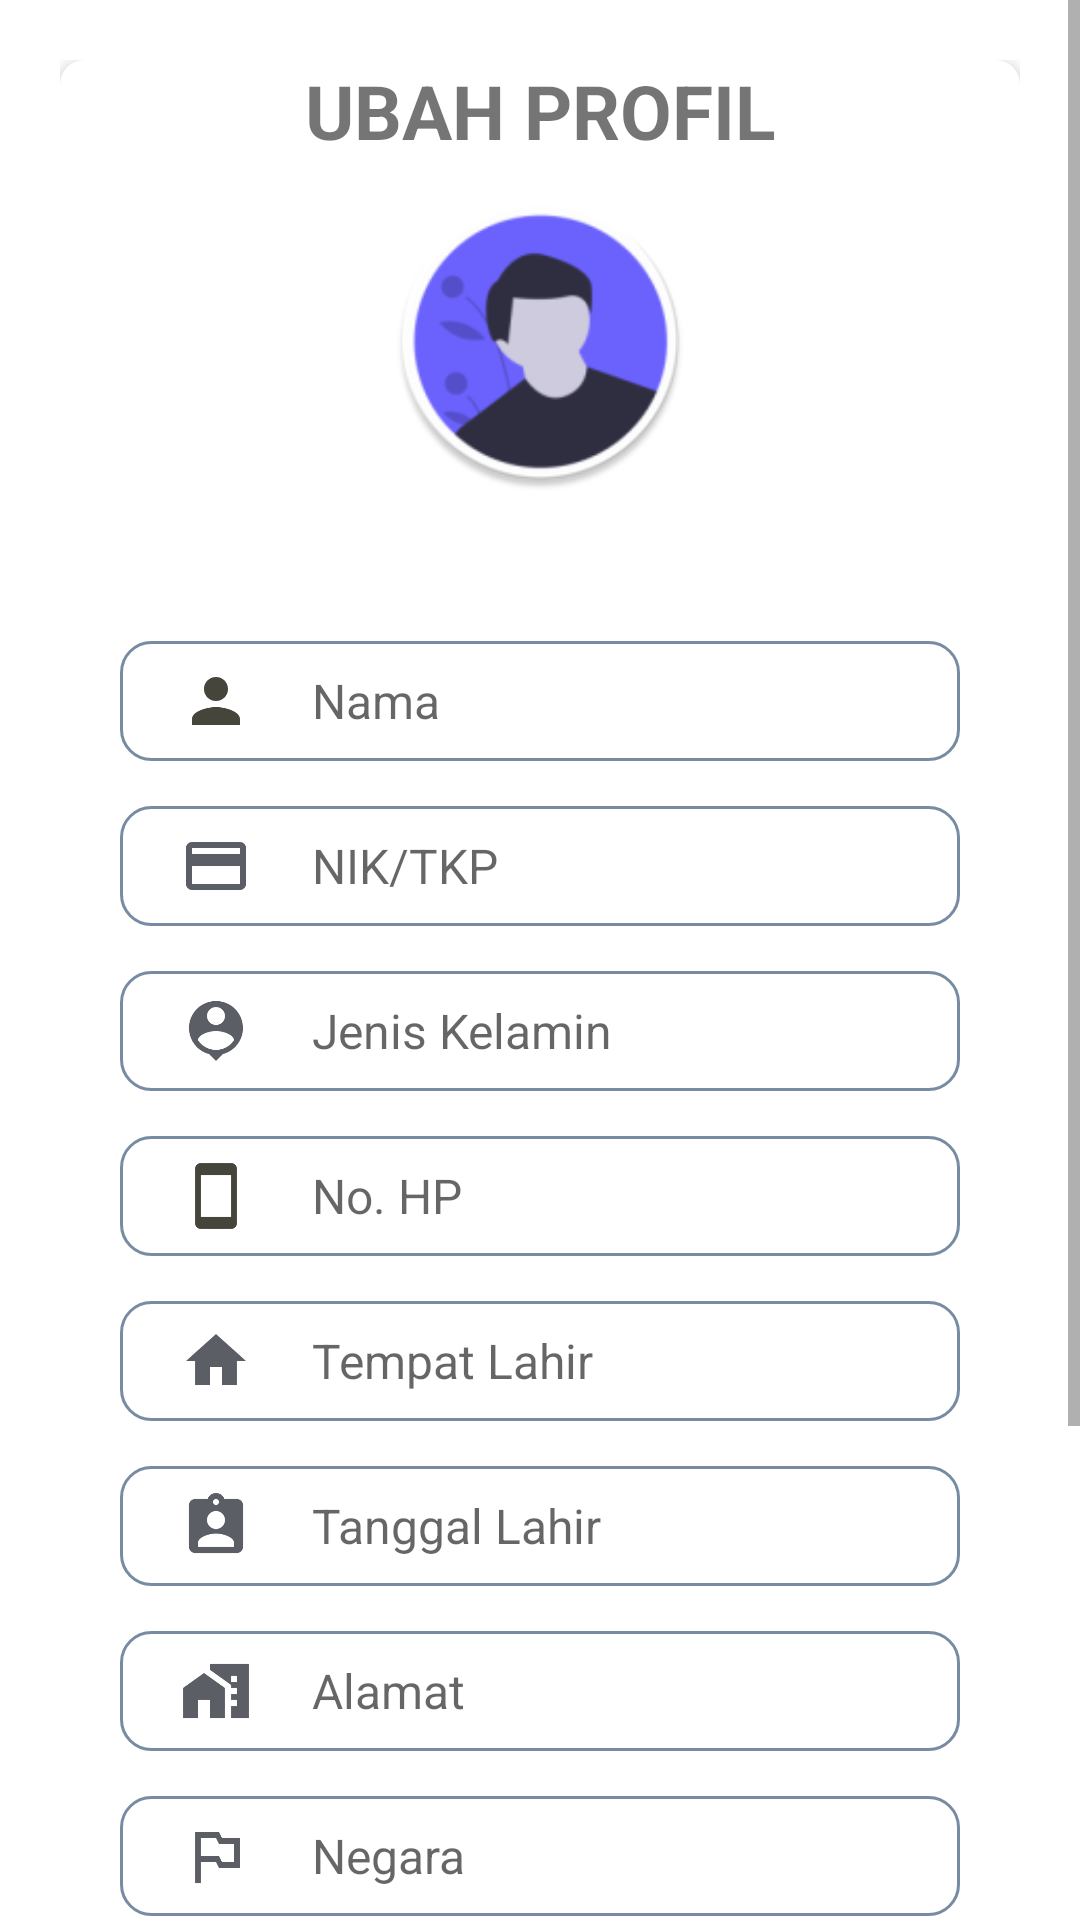

Android layout source for this screen:
<!-- AndroidManifest.xml: application theme Theme.MyEmployee -->
<!-- res/layout/activity_profile.xml -->
<?xml version="1.0" encoding="utf-8"?>
<ScrollView xmlns:android="http://schemas.android.com/apk/res/android"
    xmlns:app="http://schemas.android.com/apk/res-auto"
    xmlns:tools="http://schemas.android.com/tools"
    android:layout_width="match_parent"
    android:layout_height="match_parent">
    <LinearLayout
        android:layout_width="match_parent"
        android:layout_height="match_parent"
        xmlns:app="http://schemas.android.com/apk/res-auto"
        android:orientation="vertical"
        android:padding="20dp">
        <androidx.cardview.widget.CardView
            android:layout_width="match_parent"
            android:layout_height="wrap_content"
            app:cardElevation="3dp"
            app:cardCornerRadius="8dp"
            app:cardBackgroundColor="@color/white"
            app:cardMaxElevation="12dp"
            app:cardPreventCornerOverlap="true">
            <LinearLayout
                android:orientation="vertical"
                android:layout_width="match_parent"
                android:layout_height="match_parent"
                android:paddingLeft="20dp"
                android:paddingRight="20dp">
                <TextView
                    android:layout_width="match_parent"
                    android:layout_height="wrap_content"
                    android:text="UBAH PROFIL"
                    android:textAlignment="center"
                    android:textSize="25sp"
                    android:textStyle="bold"/>
                <ImageView
                    android:layout_marginTop="10dp"
                    android:layout_width="100dp"
                    android:layout_height="100dp"
                    android:src="@mipmap/user_round"
                    android:layout_gravity="center"/>
                <RelativeLayout
                    android:layout_width="match_parent"
                    android:layout_height="50dp"/>
                <EditText
                    android:id="@+id/txtNamaChange"
                    android:paddingLeft="20dp"
                    android:background="@drawable/form"
                    android:drawableStart="@drawable/fullname"
                    android:drawablePadding="20dp"
                    android:hint="Nama"
                    android:textSize="16sp"
                    android:layout_width="match_parent"
                    android:layout_height="40dp"/>
                <RelativeLayout
                    android:layout_width="match_parent"
                    android:layout_height="15dp"></RelativeLayout>
                <EditText
                    android:id="@+id/txtNikChange"
                    android:paddingLeft="20dp"
                    android:background="@drawable/form"
                    android:drawableStart="@drawable/nik"
                    android:drawablePadding="20dp"
                    android:hint="NIK/TKP"
                    android:layout_width="match_parent"
                    android:layout_height="40dp"
                    android:textSize="16sp"
                    android:inputType="number"/>
                <RelativeLayout
                    android:layout_width="match_parent"
                    android:layout_height="15dp"></RelativeLayout>
                <EditText
                    android:id="@+id/txtJekelChange"
                    android:paddingLeft="20dp"
                    android:background="@drawable/form"
                    android:drawableStart="@drawable/jekal"
                    android:drawablePadding="20dp"
                    android:hint="Jenis Kelamin"
                    android:layout_width="match_parent"
                    android:layout_height="40dp"
                    android:textSize="16sp" />
                <RelativeLayout
                    android:layout_width="match_parent"
                    android:layout_height="15dp"></RelativeLayout>
                <EditText
                    android:id="@+id/txtHpChange"
                    android:paddingLeft="20dp"
                    android:background="@drawable/form"
                    android:drawableStart="@drawable/smartphone"
                    android:drawablePadding="20dp"
                    android:hint="No. HP"
                    android:textSize="16sp"
                    android:layout_width="match_parent"
                    android:layout_height="40dp"
                    android:inputType="number"/>
                <RelativeLayout
                    android:layout_width="match_parent"
                    android:layout_height="15dp"></RelativeLayout>
                <EditText
                    android:id="@+id/txtTempatChange"
                    android:paddingLeft="20dp"
                    android:background="@drawable/form"
                    android:drawableStart="@drawable/home"
                    android:drawablePadding="20dp"
                    android:hint="Tempat Lahir"
                    android:layout_width="match_parent"
                    android:layout_height="40dp"
                    android:textSize="16sp"/>
                <RelativeLayout
                    android:layout_width="match_parent"
                    android:layout_height="15dp"></RelativeLayout>
                <EditText
                    android:id="@+id/txtTanggalChange"
                    android:clickable="false"
                    android:cursorVisible="false"
                    android:focusable="false"
                    android:focusableInTouchMode="false"
                    android:paddingLeft="20dp"
                    android:background="@drawable/form"
                    android:drawableStart="@drawable/asal"
                    android:drawablePadding="20dp"
                    android:hint="Tanggal Lahir"
                    android:layout_width="match_parent"
                    android:layout_height="40dp"
                    android:textSize="16sp"
                    android:inputType="date"/>
                <RelativeLayout
                    android:layout_width="match_parent"
                    android:layout_height="15dp"></RelativeLayout>
                <EditText
                    android:id="@+id/txtAlamatChange"
                    android:paddingLeft="20dp"
                    android:background="@drawable/form"
                    android:drawableStart="@drawable/alamat"
                    android:drawablePadding="20dp"
                    android:hint="Alamat"
                    android:textSize="16sp"
                    android:layout_width="match_parent"
                    android:layout_height="40dp"/>
                <RelativeLayout
                    android:layout_width="match_parent"
                    android:layout_height="15dp"></RelativeLayout>
                <EditText
                    android:id="@+id/txtNegaraChange"
                    android:paddingLeft="20dp"
                    android:background="@drawable/form"
                    android:drawableStart="@drawable/negara"
                    android:drawablePadding="20dp"
                    android:hint="Negara"
                    android:layout_width="match_parent"
                    android:layout_height="40dp"
                    android:textSize="16sp" />
                <RelativeLayout
                    android:layout_width="match_parent"
                    android:layout_height="15dp"></RelativeLayout>

                <Button
                    android:id="@+id/btnUpdate"
                    android:backgroundTint="#2ecc71"
                    android:layout_gravity="center"
                    android:textAllCaps="false"
                    android:text="Update"
                    android:layout_width="150dp"
                    android:padding="10dp"
                    android:layout_height="wrap_content" />
                <RelativeLayout
                    android:layout_width="match_parent"
                    android:layout_height="10dp"/>
            </LinearLayout>
        </androidx.cardview.widget.CardView>
        <RelativeLayout
            android:layout_width="match_parent"
            android:layout_height="20dp"/>
        <Button
            android:id="@+id/btnBack"
            android:backgroundTint="#3498db"
            android:layout_gravity="center|bottom"
            android:textAllCaps="false"
            android:text="Menu Utama"
            android:layout_width="match_parent"
            android:padding="10dp"
            android:layout_height="wrap_content" />
        <RelativeLayout
            android:layout_width="match_parent"
            android:layout_height="5dp"/>
        <Button
            android:id="@+id/btnchgPass"
            android:backgroundTint="#f1c40f"
            android:layout_gravity="center|bottom"
            android:textAllCaps="false"
            android:text="Ganti Password"
            android:layout_width="match_parent"
            android:padding="10dp"
            android:layout_height="wrap_content" />
    </LinearLayout>
</ScrollView>
<!-- resources referenced by this layout -->
<resources>
  <color name="white">#FFFFFFFF</color>
  <!-- drawable alamat (drawable) -->
  <vector android:height="24dp" android:tint="#5B5E64"
      android:viewportHeight="24" android:viewportWidth="24"
      android:width="24dp" xmlns:android="http://schemas.android.com/apk/res/android">
      <path android:fillColor="@android:color/white" android:pathData="M1,11l0,10l5,0l0,-6l4,0l0,6l5,0l0,-10l-7,-5z"/>
      <path android:fillColor="@android:color/white" android:pathData="M10,3v1.97l7,5V11h2v2h-2v2h2v2h-2v4h6V3H10zM19,9h-2V7h2V9z"/>
  </vector>
  <!-- drawable form (drawable) -->
  <?xml version="1.0" encoding="utf-8"?>
  <shape
      android:shape="rectangle"
      xmlns:android="http://schemas.android.com/apk/res/android">
      <solid android:color="#FFFFFF" />
      <corners android:radius="10dp" />
      <stroke android:width="1dp" android:color="#778ca3" />
  </shape>
  <!-- drawable fullname (drawable) -->
  <vector android:height="24dp" android:tint="#46453C"
      android:viewportHeight="24" android:viewportWidth="24"
      android:width="24dp" xmlns:android="http://schemas.android.com/apk/res/android">
      <path android:fillColor="@android:color/white" android:pathData="M12,12c2.21,0 4,-1.79 4,-4s-1.79,-4 -4,-4 -4,1.79 -4,4 1.79,4 4,4zM12,14c-2.67,0 -8,1.34 -8,4v2h16v-2c0,-2.66 -5.33,-4 -8,-4z"/>
  </vector>
  <!-- drawable home (drawable) -->
  <vector android:height="24dp" android:tint="#5B5E64"
      android:viewportHeight="24" android:viewportWidth="24"
      android:width="24dp" xmlns:android="http://schemas.android.com/apk/res/android">
      <path android:fillColor="@android:color/white" android:pathData="M10,20v-6h4v6h5v-8h3L12,3 2,12h3v8z"/>
  </vector>
  <!-- drawable negara (drawable) -->
  <vector android:height="24dp" android:tint="#5B5E64"
      android:viewportHeight="24" android:viewportWidth="24"
      android:width="24dp" xmlns:android="http://schemas.android.com/apk/res/android">
      <path android:fillColor="@android:color/white" android:pathData="M14,6l-1,-2L5,4v17h2v-7h5l1,2h7L20,6h-6zM18,14h-4l-1,-2L7,12L7,6h5l1,2h5v6z"/>
  </vector>
  <!-- drawable nik (drawable) -->
  <vector android:height="24dp" android:tint="#5B5E64"
      android:viewportHeight="24" android:viewportWidth="24"
      android:width="24dp" xmlns:android="http://schemas.android.com/apk/res/android">
      <path android:fillColor="@android:color/white" android:pathData="M20,4L4,4c-1.11,0 -1.99,0.89 -1.99,2L2,18c0,1.11 0.89,2 2,2h16c1.11,0 2,-0.89 2,-2L22,6c0,-1.11 -0.89,-2 -2,-2zM20,18L4,18v-6h16v6zM20,8L4,8L4,6h16v2z"/>
  </vector>
  <!-- drawable smartphone (drawable) -->
  <vector android:height="24dp" android:tint="#46453C"
      android:viewportHeight="24" android:viewportWidth="24"
      android:width="24dp" xmlns:android="http://schemas.android.com/apk/res/android">
      <path android:fillColor="@android:color/white" android:pathData="M17,1.01L7,1c-1.1,0 -2,0.9 -2,2v18c0,1.1 0.9,2 2,2h10c1.1,0 2,-0.9 2,-2V3c0,-1.1 -0.9,-1.99 -2,-1.99zM17,19H7V5h10v14z"/>
  </vector>
  <style name="Theme.MyEmployee" parent="Theme.MaterialComponents.DayNight.DarkActionBar">
          
          <item name="colorPrimary">@color/electron_blue</item>
          <item name="colorPrimaryVariant">@color/belize_hole</item>
          <item name="colorOnPrimary">@color/white</item>
          
          <item name="colorSecondary">@color/teal_200</item>
          <item name="colorSecondaryVariant">@color/teal_700</item>
          <item name="colorOnSecondary">@color/black</item>
          
          <item name="android:statusBarColor" tools:targetApi="l">?attr/colorPrimaryVariant</item>
          
      </style>
  <color name="electron_blue">#0984e3</color>
  <color name="belize_hole">#2980b9</color>
  <color name="teal_200">#FF03DAC5</color>
  <color name="teal_700">#FF018786</color>
  <color name="black">#FF000000</color>
</resources>
